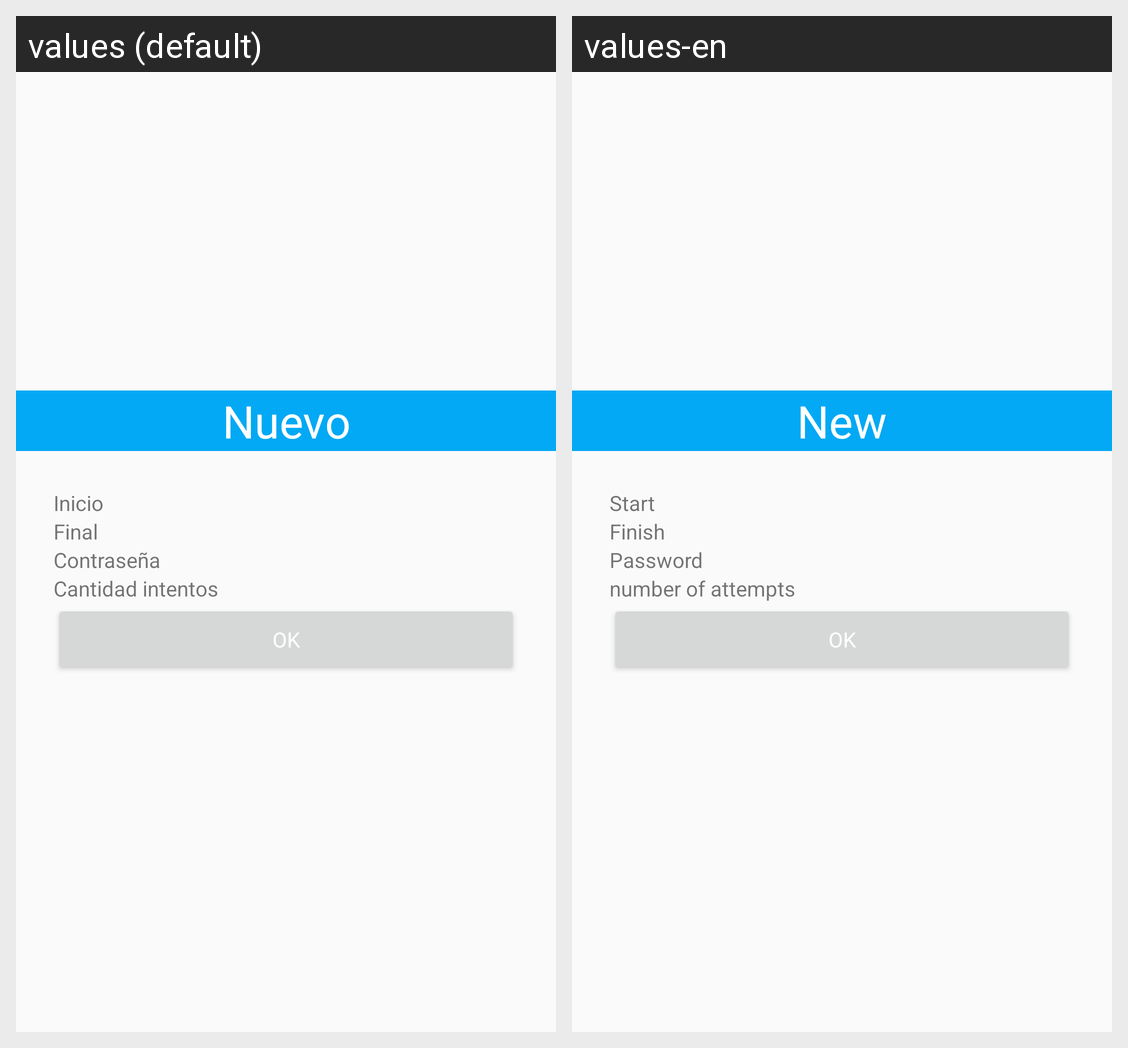

Strings drawn on this Android screen and how each of the app's shown locales translates them:
Android screen res/layout/vista_turno.xml rendered under 2 locales, left to right: values (default), values-en. Device: Nexus 5 (rendered at 1080×1920; each locale shown at half size, 540×960, under a caption strip naming it); theme AppTheme.
Strings drawn on this screen, with the default value and each locale's value (text and hints the layout hard-codes, and strings that could not be matched under every locale, appear in the picture but are not listed):

ap_titlevista_turno
  values: Nuevo
  values-en: New

ap_dateinit
  values: Inicio
  values-en: Start

ap_datefinish
  values: Final
  values-en: Finish

ap_pass_turno
  values: Contraseña
  values-en: Password

ap_num_intento_eva
  values: Cantidad intentos
  values-en: number of attempts

ap_ok
  values: OK
  values-en: OK
